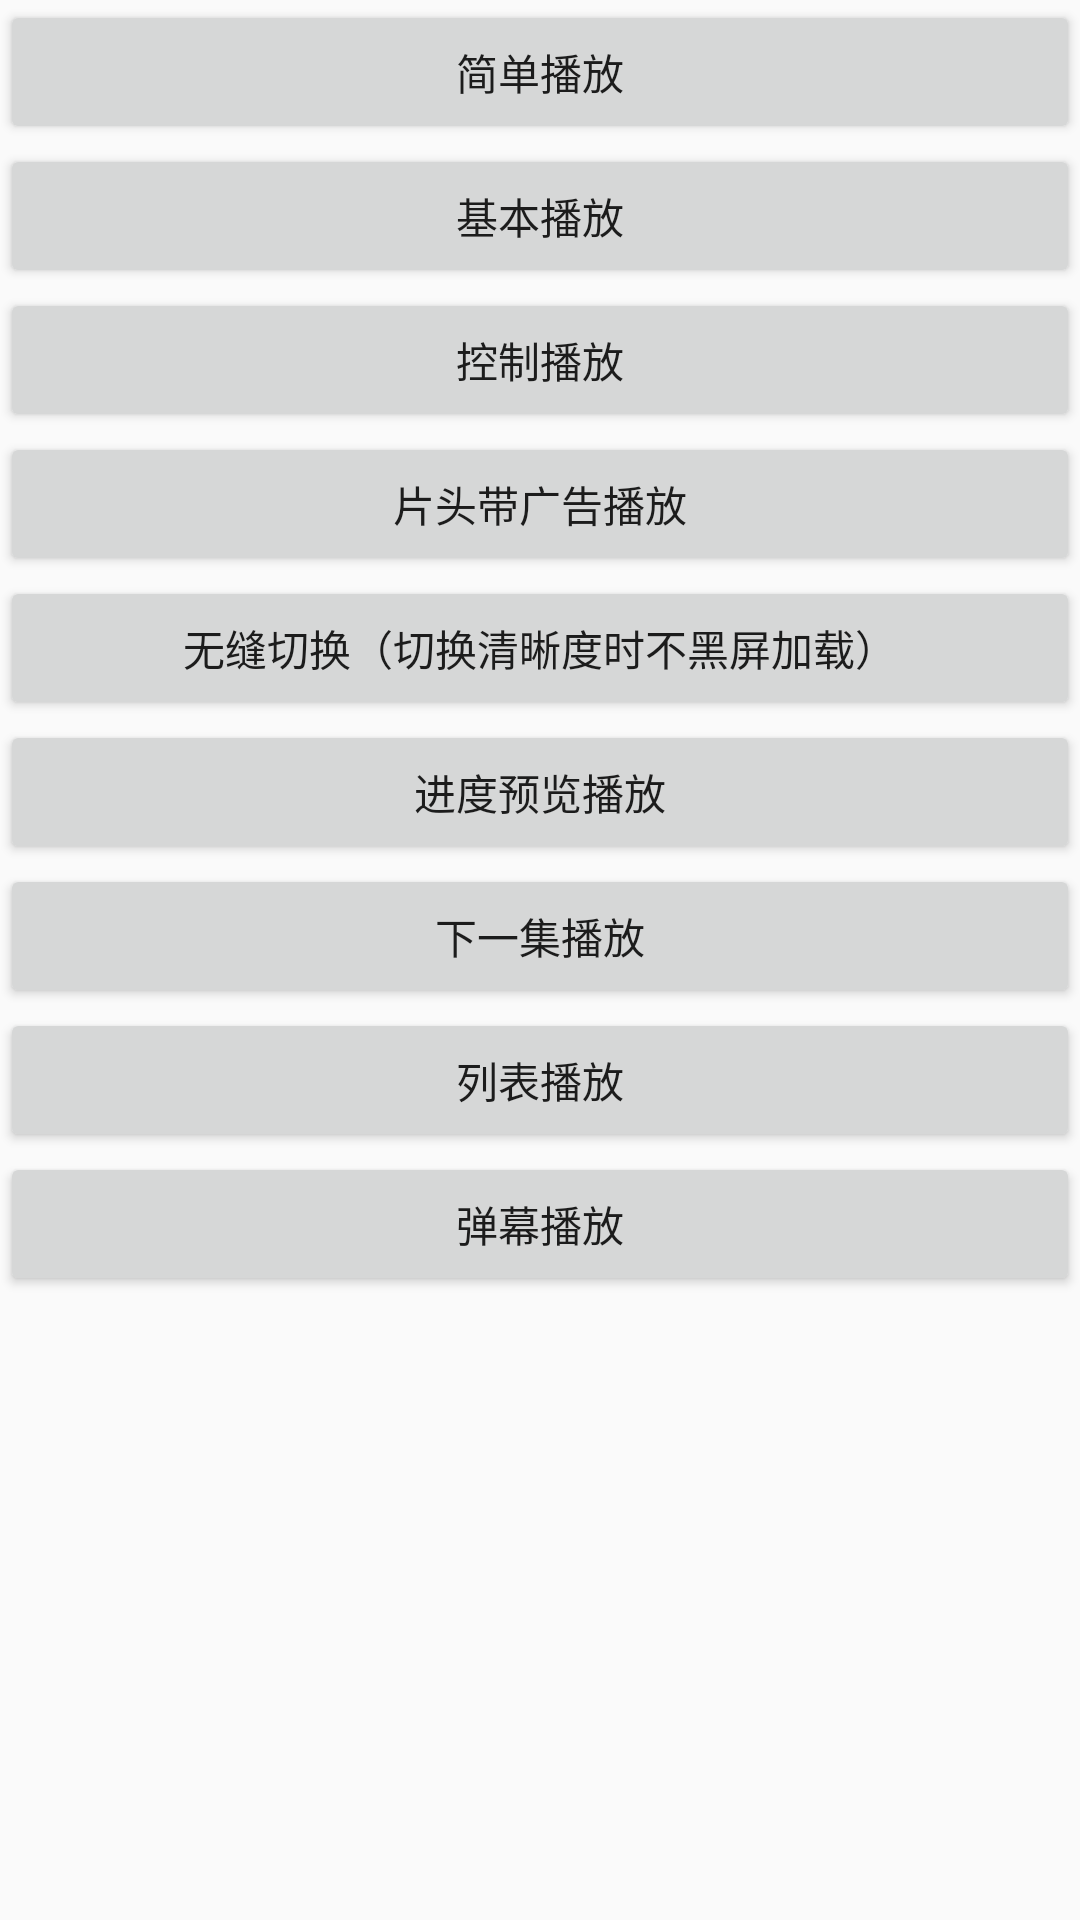

Write the Android layout XML for this screen, with the resource values it uses.
<!-- AndroidManifest.xml: application theme AppTheme -->
<!-- res/layout/activity_main.xml -->
<?xml version="1.0" encoding="utf-8"?>
<ScrollView xmlns:android="http://schemas.android.com/apk/res/android"
    xmlns:app="http://schemas.android.com/apk/res-auto"
    android:layout_width="match_parent"
    android:layout_height="match_parent">

    <android.support.constraint.ConstraintLayout
        android:layout_width="match_parent"
        android:layout_height="wrap_content">

        <Button
            android:id="@+id/main_bt1"
            android:layout_width="match_parent"
            android:layout_height="wrap_content"
            android:text="简单播放"
            app:layout_constraintLeft_toLeftOf="parent"
            app:layout_constraintRight_toRightOf="parent"
            app:layout_constraintTop_toTopOf="parent" />

        <Button
            android:id="@+id/main_bt2"
            android:layout_width="match_parent"
            android:layout_height="wrap_content"
            android:text="基本播放"
            app:layout_constraintLeft_toLeftOf="parent"
            app:layout_constraintRight_toRightOf="parent"
            app:layout_constraintTop_toBottomOf="@id/main_bt1" />

        <Button
            android:id="@+id/main_bt3"
            android:layout_width="match_parent"
            android:layout_height="wrap_content"
            android:text="控制播放"
            app:layout_constraintLeft_toLeftOf="parent"
            app:layout_constraintRight_toRightOf="parent"
            app:layout_constraintTop_toBottomOf="@id/main_bt2" />

        <Button
            android:id="@+id/main_bt4"
            android:layout_width="match_parent"
            android:layout_height="wrap_content"
            android:text="片头带广告播放"
            app:layout_constraintLeft_toLeftOf="parent"
            app:layout_constraintRight_toRightOf="parent"
            app:layout_constraintTop_toBottomOf="@id/main_bt3" />

        <Button
            android:id="@+id/main_bt5"
            android:layout_width="match_parent"
            android:layout_height="wrap_content"
            android:text="无缝切换（切换清晰度时不黑屏加载）"
            app:layout_constraintLeft_toLeftOf="parent"
            app:layout_constraintRight_toRightOf="parent"
            app:layout_constraintTop_toBottomOf="@id/main_bt4" />

        <Button
            android:id="@+id/main_bt6"
            android:layout_width="match_parent"
            android:layout_height="wrap_content"
            android:text="进度预览播放"
            app:layout_constraintLeft_toLeftOf="parent"
            app:layout_constraintRight_toRightOf="parent"
            app:layout_constraintTop_toBottomOf="@id/main_bt5" />

        <Button
            android:id="@+id/main_bt7"
            android:layout_width="match_parent"
            android:layout_height="wrap_content"
            android:text="下一集播放"
            app:layout_constraintLeft_toLeftOf="parent"
            app:layout_constraintRight_toRightOf="parent"
            app:layout_constraintTop_toBottomOf="@id/main_bt6" />

        <Button
            android:id="@+id/main_bt8"
            android:layout_width="match_parent"
            android:layout_height="wrap_content"
            android:text="列表播放"
            app:layout_constraintLeft_toLeftOf="parent"
            app:layout_constraintRight_toRightOf="parent"
            app:layout_constraintTop_toBottomOf="@id/main_bt7" />

        <Button
            android:id="@+id/main_bt9"
            android:layout_width="match_parent"
            android:layout_height="wrap_content"
            android:text="弹幕播放"
            app:layout_constraintLeft_toLeftOf="parent"
            app:layout_constraintRight_toRightOf="parent"
            app:layout_constraintTop_toBottomOf="@id/main_bt8" />


    </android.support.constraint.ConstraintLayout>

</ScrollView>
<!-- resources referenced by this layout -->
<resources>
  <style name="AppTheme" parent="Theme.AppCompat.Light.DarkActionBar">
          
          <item name="colorPrimary">@color/colorPrimary</item>
          <item name="colorPrimaryDark">@color/colorPrimaryDark</item>
          <item name="colorAccent">@color/colorAccent</item>
      </style>
  <!-- not gathered from this repository: default colours our renderer supplied (Android Studio template values) -->
  <color name="colorPrimary">#FF6200EE</color>
  <color name="colorPrimaryDark">#FF3700B3</color>
  <color name="colorAccent">#FF03DAC5</color>
</resources>
